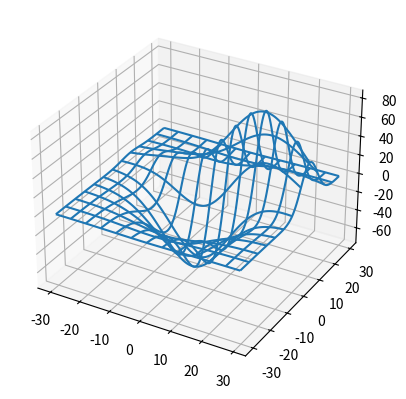
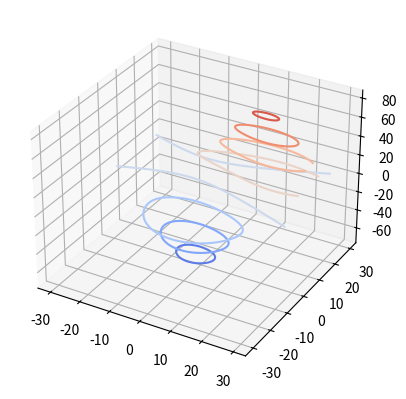

These charts were generated, in order, by the following Python code: (Note: this script raises an exception after producing the figures.)
from mpl_toolkits.mplot3d import axes3d
import matplotlib.pyplot as plt
from matplotlib import cm
import numpy as np

fig = plt.figure()
ax = fig.add_subplot(111, projection='3d')
# Grab some test data.
X, Y, Z = axes3d.get_test_data(0.05)

# Plot a basic wireframe.
ax.plot_wireframe(X, Y, Z, rstride=10, cstride=10)
plt.show()

fig = plt.figure()
ax = fig.add_subplot(111, projection='3d')
cset = ax.contour(X, Y, Z, cmap=cm.coolwarm)
ax.clabel(cset, fontsize=9, inline=1)
plt.show()


fig = plt.figure()
ax = fig.gca(projection='3d')
cset = ax.contour(X, Y, Z, extend3d=True, cmap=cm.coolwarm)
ax.clabel(cset, fontsize=9, inline=1)
plt.show()



fig = plt.figure()
ax = fig.gca(projection='3d')
ax.plot_surface(X, Y, Z, rstride=8, cstride=8, alpha=0.3)
cset = ax.contour(X, Y, Z, zdir='z', offset=-100, cmap=cm.coolwarm)
cset = ax.contour(X, Y, Z, zdir='x', offset=-40, cmap=cm.coolwarm)
cset = ax.contour(X, Y, Z, zdir='y', offset=40, cmap=cm.coolwarm)

ax.set_xlabel('X')
ax.set_xlim(-40, 40)
ax.set_ylabel('Y')
ax.set_ylim(-40, 40)
ax.set_zlabel('Z')
ax.set_zlim(-100, 100)

plt.show()


fig = plt.figure()
ax = fig.gca(projection='3d')
# Make the grid
x, y, z = np.meshgrid(np.arange(-0.8, 1, 0.2),
                      np.arange(-0.8, 1, 0.2),
                      np.arange(-0.8, 1, 0.8))
# Make the direction data for the arrows
u = np.sin(np.pi * x) * np.cos(np.pi * y) * np.cos(np.pi * z)
v = -np.cos(np.pi * x) * np.sin(np.pi * y) * np.cos(np.pi * z)
w = (np.sqrt(2.0 / 3.0) * np.cos(np.pi * x) * np.cos(np.pi * y) *
     np.sin(np.pi * z))
ax.quiver(x, y, z, u, v, w, length=0.1, normalize=True)
plt.show()


fig = plt.figure()
ax = fig.gca(projection='3d')
x = np.linspace(0, 1, 100)
y = np.sin(x * 2 * np.pi) / 2 + 0.5
ax.plot(x, y, zs=0, zdir='z', label='curve in (x,y)')
# Plot scatterplot data (20 2D points per colour) on the x and z axes.
colors = ('r', 'g', 'b', 'k')
x = np.random.sample(20*len(colors))
y = np.random.sample(20*len(colors))
c_list = []
for c in colors:
    c_list.append([c]*20)
# By using zdir='y', the y value of these points is fixed to the zs value 0
# and the (x,y) points are plotted on the x and z axes.
ax.scatter(x, y, zs=0, zdir='y', c=c_list, label='points in (x,z)')
# Make legend, set axes limits and labels
ax.legend()
ax.set_xlim(0, 1)
ax.set_ylim(0, 1)
ax.set_zlim(0, 1)
ax.set_xlabel('X')
ax.set_ylabel('Y')
ax.set_zlabel('Z')
# Customize the view angle so it's easier to see that the scatter points lie
# on the plane y=0
ax.view_init(elev=20., azim=-35)
plt.show()



n_radii = 8
n_angles = 36

# Make radii and angles spaces (radius r=0 omitted to eliminate duplication).
radii = np.linspace(0.125, 1.0, n_radii)
angles = np.linspace(0, 2*np.pi, n_angles, endpoint=False)

# Repeat all angles for each radius.
angles = np.repeat(angles[..., np.newaxis], n_radii, axis=1)

# Convert polar (radii, angles) coords to cartesian (x, y) coords.
# (0, 0) is manually added at this stage,  so there will be no duplicate
# points in the (x, y) plane.
x = np.append(0, (radii*np.cos(angles)).flatten())
y = np.append(0, (radii*np.sin(angles)).flatten())

# Compute z to make the pringle surface.
z = np.sin(-x*y)

fig = plt.figure()
ax = fig.gca(projection='3d')

ax.plot_trisurf(x, y, z, linewidth=0.2, antialiased=True)

plt.show()



import matplotlib.tri as mtri


fig = plt.figure(figsize=plt.figaspect(0.5))

#============
# First plot
#============

# Make a mesh in the space of parameterisation variables u and v
u = np.linspace(0, 2.0 * np.pi, endpoint=True, num=50)
v = np.linspace(-0.5, 0.5, endpoint=True, num=10)
u, v = np.meshgrid(u, v)
u, v = u.flatten(), v.flatten()

# This is the Mobius mapping, taking a u, v pair and returning an x, y, z
# triple
x = (1 + 0.5 * v * np.cos(u / 2.0)) * np.cos(u)
y = (1 + 0.5 * v * np.cos(u / 2.0)) * np.sin(u)
z = 0.5 * v * np.sin(u / 2.0)

# Triangulate parameter space to determine the triangles
tri = mtri.Triangulation(u, v)

# Plot the surface.  The triangles in parameter space determine which x, y, z
# points are connected by an edge.
ax = fig.add_subplot(1, 2, 1, projection='3d')
ax.plot_trisurf(x, y, z, triangles=tri.triangles, cmap=plt.cm.Spectral)
ax.set_zlim(-1, 1)


#============
# Second plot
#============

# Make parameter spaces radii and angles.
n_angles = 36
n_radii = 8
min_radius = 0.25
radii = np.linspace(min_radius, 0.95, n_radii)

angles = np.linspace(0, 2*np.pi, n_angles, endpoint=False)
angles = np.repeat(angles[..., np.newaxis], n_radii, axis=1)
angles[:, 1::2] += np.pi/n_angles

# Map radius, angle pairs to x, y, z points.
x = (radii*np.cos(angles)).flatten()
y = (radii*np.sin(angles)).flatten()
z = (np.cos(radii)*np.cos(angles*3.0)).flatten()

# Create the Triangulation; no triangles so Delaunay triangulation created.
triang = mtri.Triangulation(x, y)

# Mask off unwanted triangles.
xmid = x[triang.triangles].mean(axis=1)
ymid = y[triang.triangles].mean(axis=1)
mask = np.where(xmid**2 + ymid**2 < min_radius**2, 1, 0)
triang.set_mask(mask)

# Plot the surface.
ax = fig.add_subplot(1, 2, 2, projection='3d')
ax.plot_trisurf(triang, z, cmap=plt.cm.CMRmap)


plt.show()



fig = plt.figure()
ax = fig.gca(projection='3d')
X, Y, Z = axes3d.get_test_data(0.05)
ax.plot_surface(X, Y, Z, rstride=8, cstride=8, alpha=0.3)
cset = ax.contour(X, Y, Z, zdir='z', offset=-100, cmap=cm.coolwarm)
cset = ax.contour(X, Y, Z, zdir='x', offset=-40, cmap=cm.coolwarm)
cset = ax.contour(X, Y, Z, zdir='y', offset=40, cmap=cm.coolwarm)

ax.set_xlabel('X')
ax.set_xlim(-40, 40)
ax.set_ylabel('Y')
ax.set_ylim(-40, 40)
ax.set_zlabel('Z')
ax.set_zlim(-100, 100)

plt.show()
